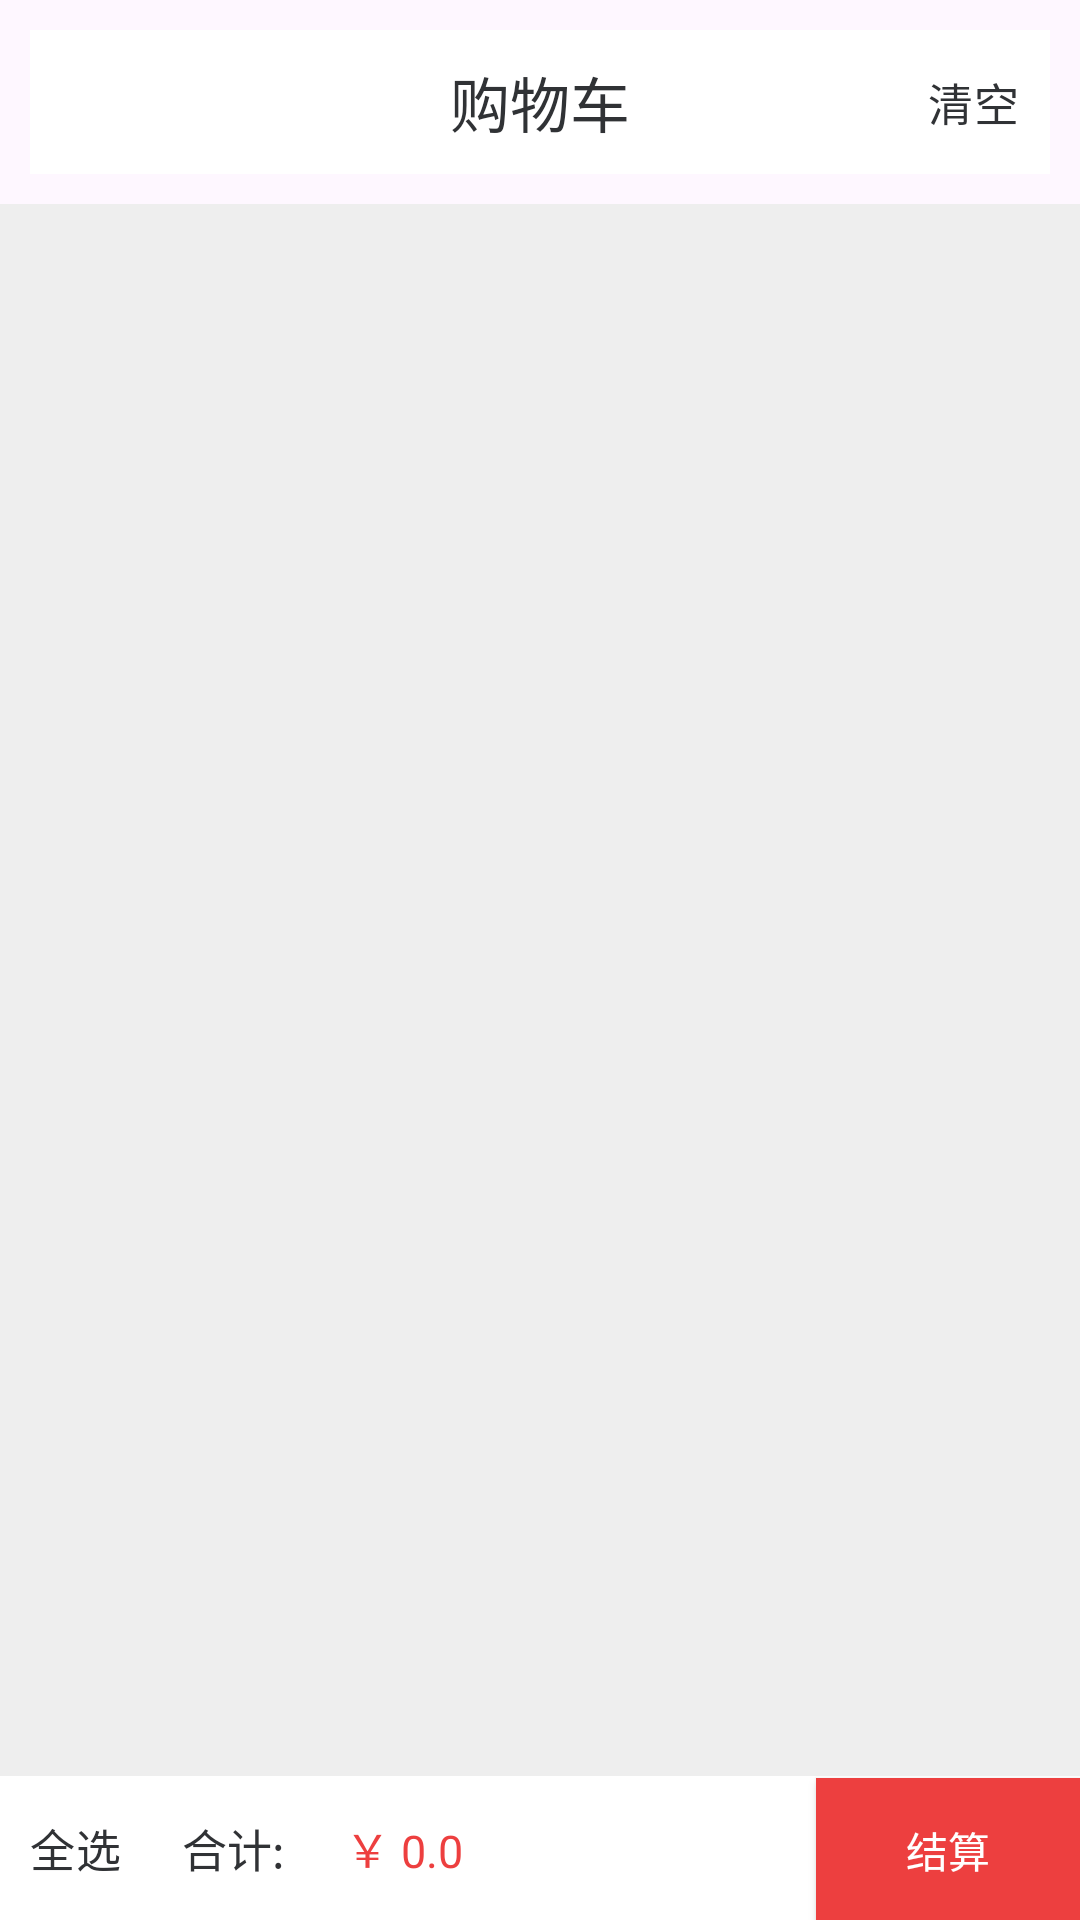

Here is an Android app screen rendered from its layout file. Give the layout XML and the strings, colors and styles it references.
<!-- AndroidManifest.xml: application theme Theme.ShopEasy -->
<!-- res/layout/fragment_cart.xml -->
<?xml version="1.0" encoding="utf-8"?>
<LinearLayout xmlns:android="http://schemas.android.com/apk/res/android"
    android:layout_width="match_parent"
    android:layout_height="match_parent"
    android:orientation="vertical">

    <RelativeLayout
        android:layout_width="match_parent"
        android:layout_height="wrap_content"
        android:layout_margin="10dp"
        android:background="#fff">

        <TextView
            android:layout_width="wrap_content"
            android:layout_height="wrap_content"
            android:layout_centerInParent="true"
            android:layout_marginLeft="30dp"
            android:layout_weight="1"
            android:text="购物车"
            android:textColor="#303235"
            android:textSize="20sp" />
        <CheckBox
            android:id="@+id/delete_all"
            android:layout_width="wrap_content"
            android:layout_height="wrap_content"
            android:layout_centerVertical="true"
            android:layout_alignParentRight="true"
            android:button="@null"
            android:drawablePadding="10dp"
            android:padding="10dp"
            android:paddingRight="0dp"
            android:text="清空"
            android:textColor="#303235"
            android:textSize="15sp" />

    </RelativeLayout>
    <LinearLayout
        android:layout_width="match_parent"
        android:layout_height="match_parent"
        android:orientation="vertical">

        <androidx.recyclerview.widget.RecyclerView
            android:id="@+id/recyclerView"
            android:layout_width="match_parent"
            android:layout_height="0dp"
            android:layout_weight="1"
            android:background="#eee" />


        <LinearLayout
            android:layout_width="match_parent"
            android:layout_height="wrap_content"
            android:background="#fff"
            android:orientation="horizontal"
            android:visibility="visible">

            <CheckBox
                android:id="@+id/check_all"
                android:layout_width="wrap_content"
                android:layout_height="wrap_content"
                android:layout_centerVertical="true"
                android:button="@null"
                android:drawablePadding="10dp"
                android:padding="10dp"
                android:paddingLeft="0dp"
                android:text="全选"
                android:textColor="#303235"
                android:textSize="15sp" />

            <TextView
                android:layout_width="wrap_content"
                android:layout_height="wrap_content"
                android:padding="10dp"
                android:text="合计:"
                android:textColor="#303235"
                android:textSize="15sp" />

            <TextView
                android:id="@+id/total"
                android:layout_width="0dp"
                android:layout_height="wrap_content"
                android:layout_weight="1"
                android:padding="10dp"
                android:text="￥ 0.0"
                android:textColor="#ed3f3f"
                android:textSize="15sp" />

            <Button
                android:id="@+id/settle"
                android:layout_width="wrap_content"
                android:layout_height="wrap_content"
                android:background="#ed3f3f"
                android:text="结算"
                android:textColor="#ffffff" />
        </LinearLayout>
    </LinearLayout>
</LinearLayout>
<!-- resources referenced by this layout -->
<resources>
  <style name="Theme.ShopEasy" parent="Base.Theme.ShopEasy" />
  <style name="Base.Theme.ShopEasy" parent="Theme.Material3.DayNight.NoActionBar">
          
          
      </style>
</resources>
